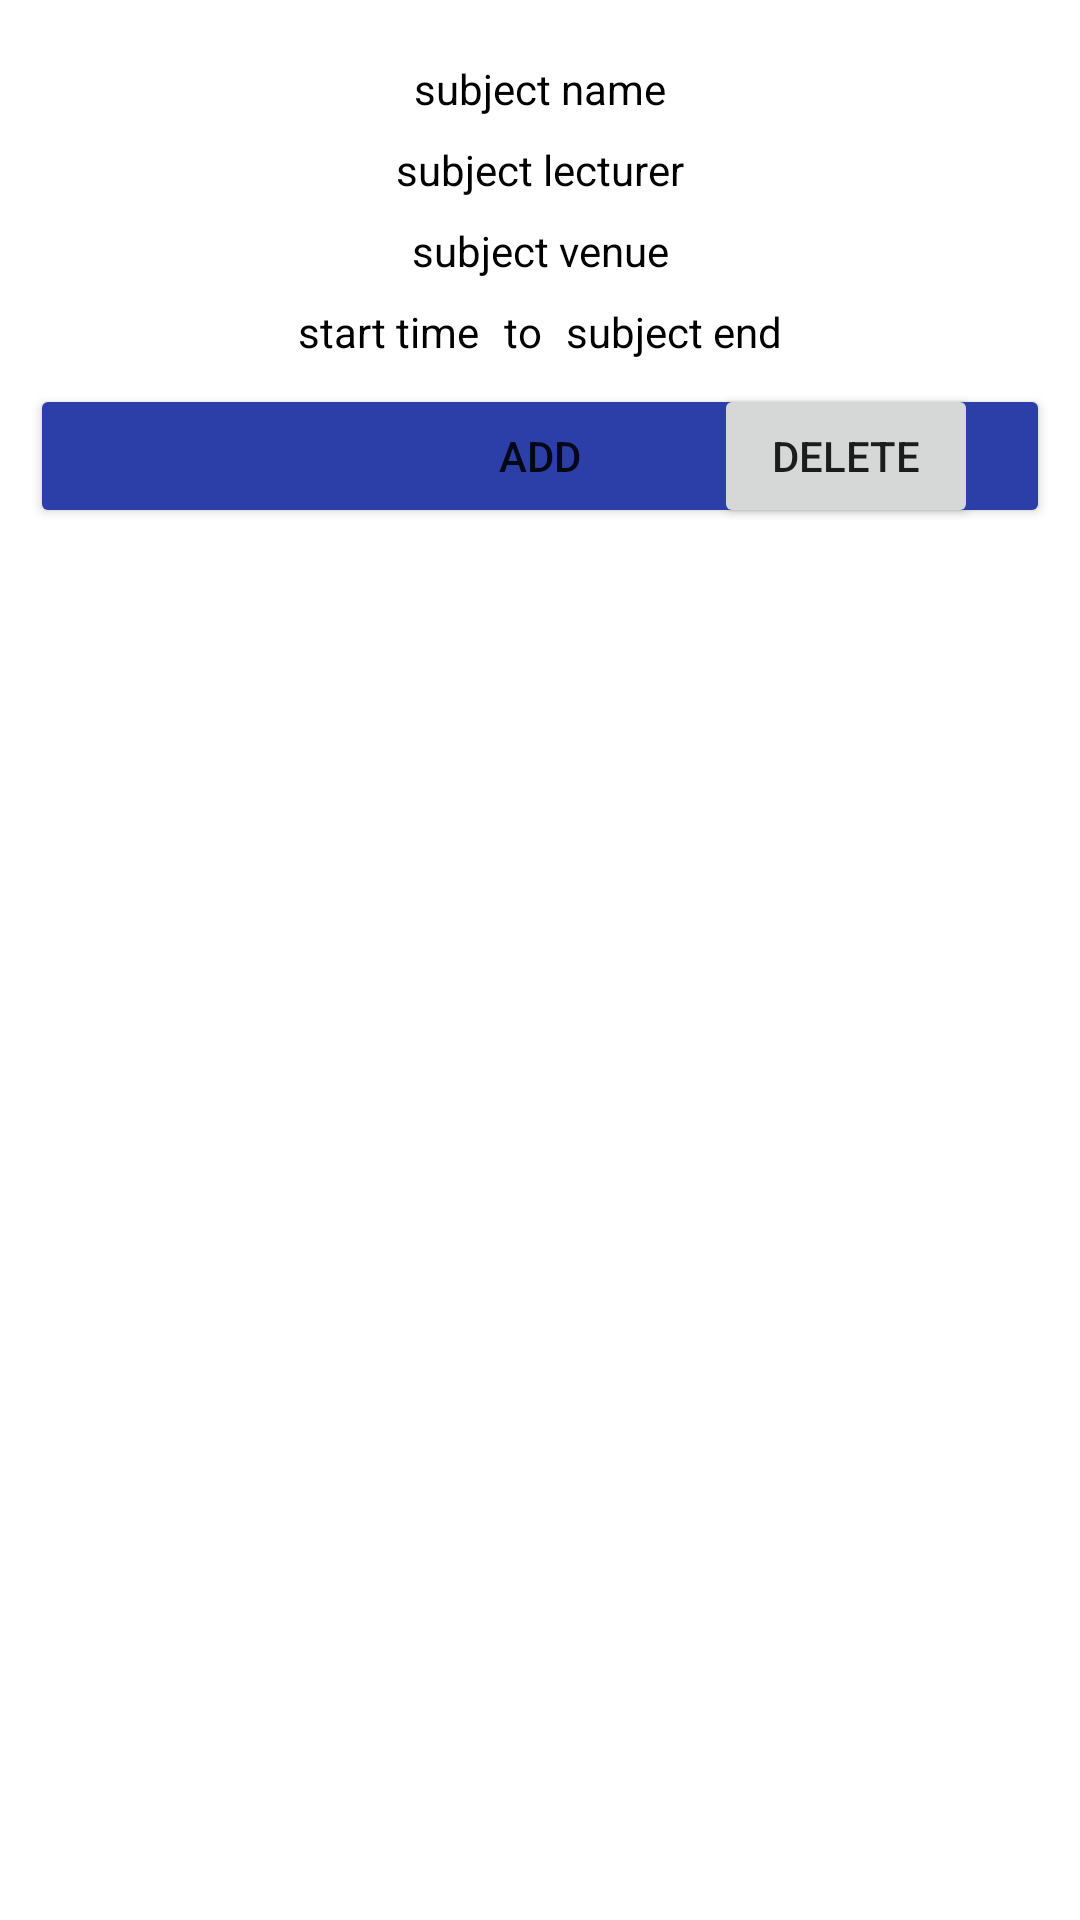

Reconstruct the res/layout file that produces this screen, plus the resources it refers to.
<!-- AndroidManifest.xml: application theme Theme.SelfManagementTimetable -->
<!-- res/layout/subject_row.xml -->
<?xml version="1.0" encoding="utf-8"?>
<androidx.constraintlayout.widget.ConstraintLayout xmlns:android="http://schemas.android.com/apk/res/android"
    xmlns:app="http://schemas.android.com/apk/res-auto"
    xmlns:tools="http://schemas.android.com/tools"
    android:layout_width="match_parent"
    android:layout_height="wrap_content"
    android:background="@drawable/common_google_signin_btn_icon_dark_normal_background"
    android:paddingStart="10dp"
    android:paddingTop="20dp"
    android:paddingEnd="10dp"
    android:paddingBottom="20dp">

    <ProgressBar
        android:id="@+id/progressBarAddSubject"
        style="?android:attr/progressBarStyle"
        android:layout_width="wrap_content"
        android:layout_height="wrap_content"
        android:visibility="invisible"
        app:layout_constraintBottom_toBottomOf="parent"
        app:layout_constraintEnd_toEndOf="parent"
        app:layout_constraintStart_toStartOf="parent"
        app:layout_constraintTop_toTopOf="parent" />

    <TextView
        android:id="@+id/subjectName"
        android:layout_width="wrap_content"
        android:layout_height="wrap_content"
        android:text="subject name"
        android:textColor="#000000"
        app:layout_constraintEnd_toEndOf="parent"
        app:layout_constraintStart_toStartOf="parent"
        app:layout_constraintTop_toTopOf="parent" />

    <TextView
        android:id="@+id/subjectLecturer"
        android:layout_width="wrap_content"
        android:layout_height="wrap_content"
        android:layout_marginTop="8dp"
        android:text="subject lecturer"
        android:textColor="#000000"
        app:layout_constraintEnd_toEndOf="parent"
        app:layout_constraintStart_toStartOf="parent"
        app:layout_constraintTop_toBottomOf="@+id/subjectName" />

    <TextView
        android:id="@+id/subjectVenue"
        android:layout_width="wrap_content"
        android:layout_height="wrap_content"
        android:layout_marginTop="8dp"
        android:text="subject venue"
        android:textColor="#000000"
        app:layout_constraintEnd_toEndOf="parent"
        app:layout_constraintStart_toStartOf="parent"
        app:layout_constraintTop_toBottomOf="@+id/subjectLecturer" />

    <TextView
        android:id="@+id/subjectStart"
        android:layout_width="wrap_content"
        android:layout_height="wrap_content"
        android:layout_marginTop="8dp"
        android:layout_marginEnd="8dp"
        android:text="start time"
        android:textColor="#000000"
        app:layout_constraintEnd_toStartOf="@+id/textView5"
        app:layout_constraintHorizontal_bias="0.5"
        app:layout_constraintHorizontal_chainStyle="packed"
        app:layout_constraintStart_toStartOf="parent"
        app:layout_constraintTop_toBottomOf="@+id/subjectVenue" />

    <TextView
        android:id="@+id/textView5"
        android:layout_width="wrap_content"
        android:layout_height="wrap_content"
        android:layout_marginEnd="8dp"
        android:text="to"
        android:textColor="#000000"
        app:layout_constraintEnd_toStartOf="@+id/subjectEnd"
        app:layout_constraintHorizontal_bias="0.5"
        app:layout_constraintHorizontal_chainStyle="packed"
        app:layout_constraintStart_toEndOf="@+id/subjectStart"
        app:layout_constraintTop_toTopOf="@+id/subjectStart" />

    <TextView
        android:id="@+id/subjectEnd"
        android:layout_width="wrap_content"
        android:layout_height="wrap_content"
        android:text="subject end"
        android:textColor="#000000"
        app:layout_constraintEnd_toEndOf="parent"
        app:layout_constraintHorizontal_bias="0.5"
        app:layout_constraintHorizontal_chainStyle="packed"
        app:layout_constraintStart_toEndOf="@+id/textView5"
        app:layout_constraintTop_toTopOf="@+id/subjectStart" />

    <Button
        android:id="@+id/buttonAdd"
        android:layout_width="0dp"
        android:layout_height="wrap_content"
        android:layout_marginTop="8dp"
        android:backgroundTint="#2C3FA8"
        android:text="ADD"
        app:layout_constraintEnd_toEndOf="parent"
        app:layout_constraintStart_toStartOf="parent"
        app:layout_constraintTop_toBottomOf="@+id/textView5" />

    <Button
        android:id="@+id/buttonRemove"
        android:layout_width="wrap_content"
        android:layout_height="wrap_content"
        android:layout_marginTop="8dp"
        android:layout_marginEnd="24dp"
        android:text="DELETE"
        app:layout_constraintEnd_toEndOf="parent"
        app:layout_constraintTop_toBottomOf="@+id/textView5" />
</androidx.constraintlayout.widget.ConstraintLayout>
<!-- resources referenced by this layout -->
<resources>
  <style name="Theme.SelfManagementTimetable" parent="Theme.MaterialComponents.DayNight.DarkActionBar">
          
          <item name="colorPrimary">@color/red</item>
          <item name="colorPrimaryVariant">@color/red</item>
          <item name="colorOnPrimary">@color/white</item>
          
          <item name="colorSecondary">@color/teal_200</item>
          <item name="colorSecondaryVariant">@color/teal_700</item>
          <item name="colorOnSecondary">@color/black</item>
          
          <item name="android:statusBarColor" tools:targetApi="l">?attr/colorPrimaryVariant</item>
          
      </style>
  <!-- not gathered from this repository: default colours our renderer supplied (Android Studio template values) -->
  <color name="teal_200">#FF03DAC5</color>
  <color name="teal_700">#FF018786</color>
  <color name="black">#FF000000</color>
  <color name="white">#FFFFFFFF</color>
</resources>
